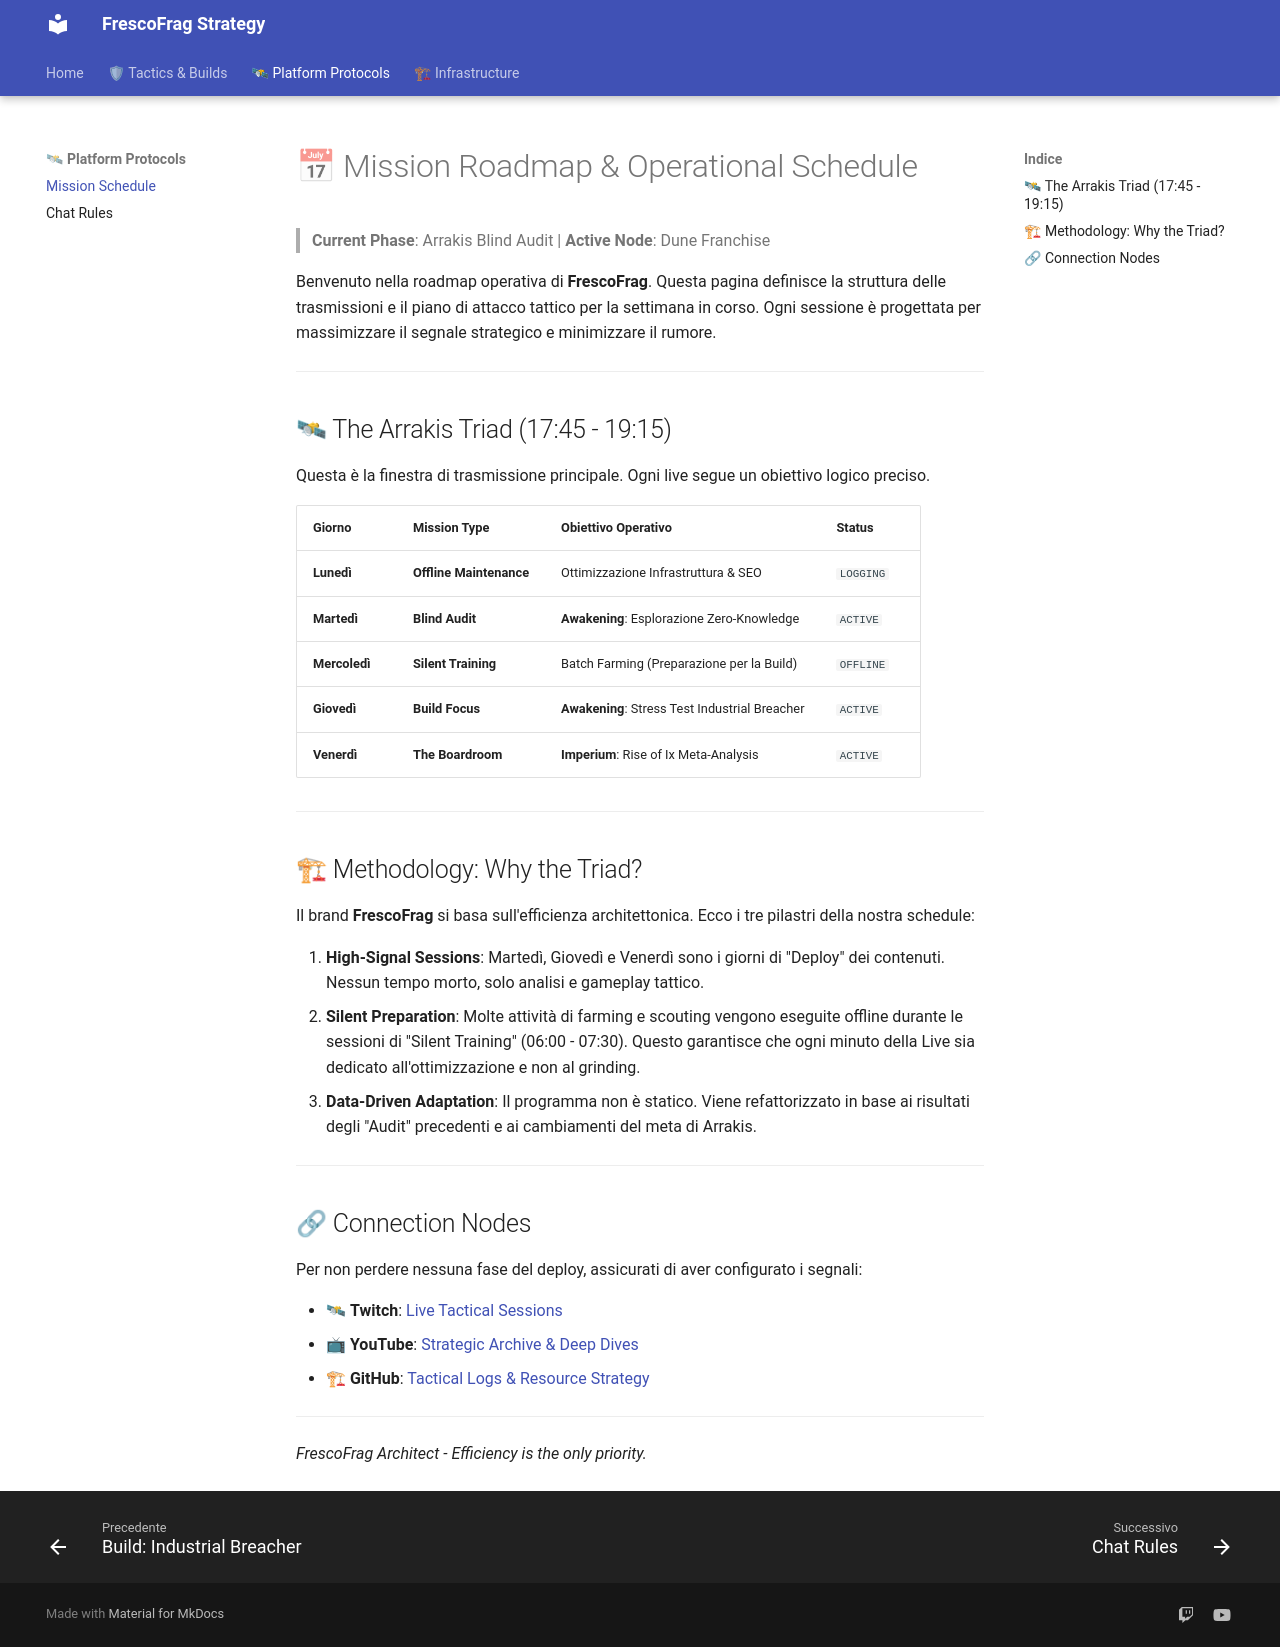

repository: frescofrag/strategy · page: operations/operational-schedule/index.html · generator: mkdocs

# 📅 Mission Roadmap & Operational Schedule

> **Current Phase**: Arrakis Blind Audit | **Active Node**: Dune Franchise

Benvenuto nella roadmap operativa di **FrescoFrag**. Questa pagina definisce la struttura delle trasmissioni e il piano di attacco tattico per la settimana in corso. Ogni sessione è progettata per massimizzare il segnale strategico e minimizzare il rumore.

---

## 🛰 The Arrakis Triad (17:45 - 19:15)

Questa è la finestra di trasmissione principale. Ogni live segue un obiettivo logico preciso.

| Giorno | Mission Type | Obiettivo Operativo | Status |
| :--- | :--- | :--- | :--- |
| **Lunedì** | **Offline Maintenance** | Ottimizzazione Infrastruttura & SEO | `LOGGING` |
| **Martedì** | **Blind Audit** | **Awakening**: Esplorazione Zero-Knowledge | `ACTIVE` |
| **Mercoledì** | **Silent Training** | Batch Farming (Preparazione per la Build) | `OFFLINE` |
| **Giovedì** | **Build Focus** | **Awakening**: Stress Test Industrial Breacher | `ACTIVE` |
| **Venerdì** | **The Boardroom** | **Imperium**: Rise of Ix Meta-Analysis | `ACTIVE` |

---

## 🏗 Methodology: Why the Triad?

Il brand **FrescoFrag** si basa sull'efficienza architettonica. Ecco i tre pilastri della nostra schedule:

1. **High-Signal Sessions**: Martedì, Giovedì e Venerdì sono i giorni di "Deploy" dei contenuti. Nessun tempo morto, solo analisi e gameplay tattico.
2. **Silent Preparation**: Molte attività di farming e scouting vengono eseguite offline durante le sessioni di "Silent Training" (06:00 - 07:30). Questo garantisce che ogni minuto della Live sia dedicato all'ottimizzazione e non al grinding.
3. **Data-Driven Adaptation**: Il programma non è statico. Viene refattorizzato in base ai risultati degli "Audit" precedenti e ai cambiamenti del meta di Arrakis.

---

## 🔗 Connection Nodes

Per non perdere nessuna fase del deploy, assicurati di aver configurato i segnali:

- 🛰 **Twitch**: [Live Tactical Sessions](https://twitch.tv/frescofrag)
- 📺 **YouTube**: [Strategic Archive & Deep Dives](https://youtube.com/@FrescoFrag)
- 🏗 **GitHub**: [Tactical Logs & Resource Strategy](https://frescofrag.github.io/strategy)

---
*FrescoFrag Architect - Efficiency is the only priority.*
